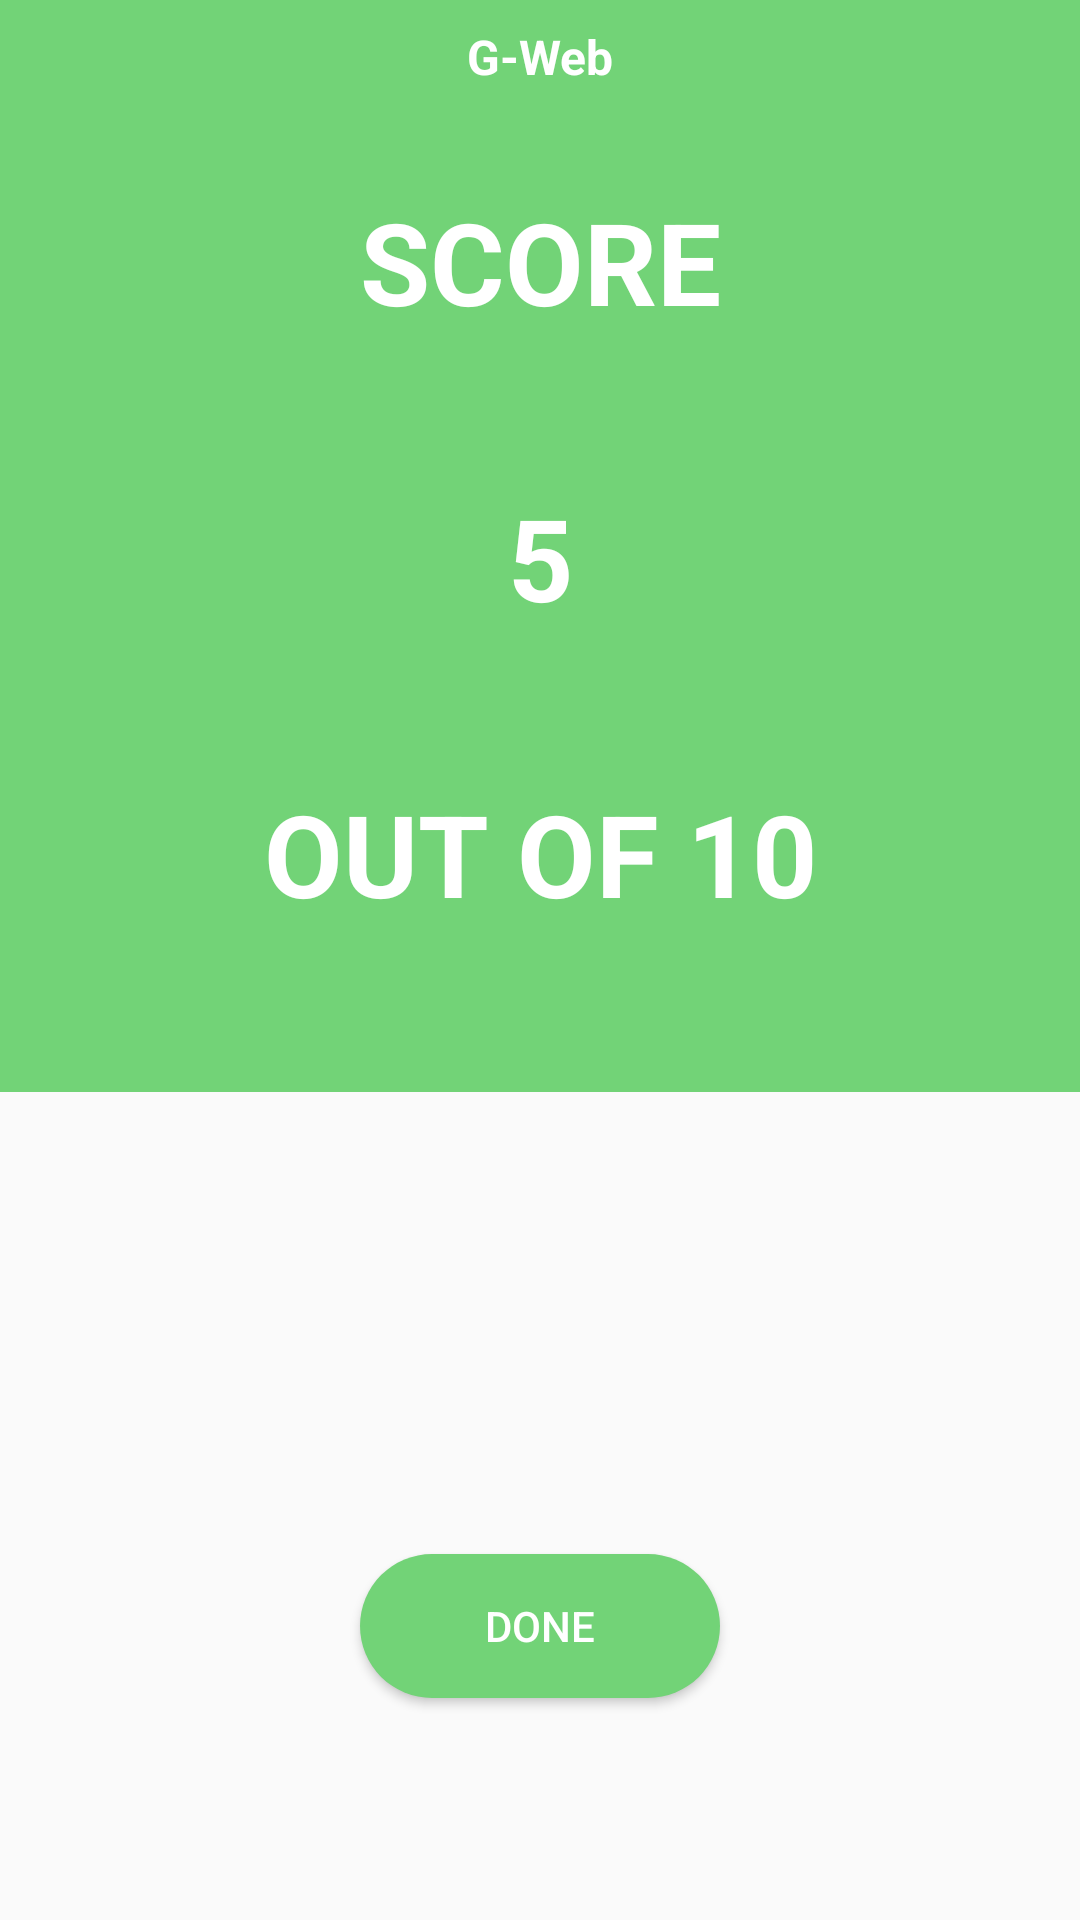

Here is an Android app screen rendered from its layout file. Give the layout XML and the strings, colors and styles it references.
<!-- AndroidManifest.xml: application theme Theme.Stack -->
<!-- res/layout/activity_score.xml -->
<?xml version="1.0" encoding="utf-8"?>
<LinearLayout
    xmlns:android="http://schemas.android.com/apk/res/android"
    xmlns:tools="http://schemas.android.com/tools"
    xmlns:app="http://schemas.android.com/apk/res-auto"
    android:layout_width="match_parent"
    android:layout_height="match_parent"
    android:orientation="vertical"
    tools:context=".ScoreActivity">

    <LinearLayout
        android:layout_width="match_parent"
        android:layout_height="364dp"
        android:background="@color/red"
        android:orientation="vertical"
        tools:layout_editor_absoluteX="1dp"
        tools:layout_editor_absoluteY="1dp">

        <TextView
            android:id="@+id/textView"
            android:layout_width="match_parent"
            android:layout_height="wrap_content"
            android:padding="8dp"
            android:text="G-Web"
            android:textAlignment="center"
            android:textColor="@android:color/white"
            android:textSize="16sp"
            android:textStyle="bold" />

        <TextView
            android:id="@+id/textView2"
            android:layout_width="match_parent"
            android:layout_height="wrap_content"
            android:padding="24dp"
            android:text="SCORE"
            android:textAlignment="center"
            android:textColor="@android:color/white"
            android:textSize="38sp"
            android:textStyle="bold" />

        <TextView
            android:id="@+id/scored"
            android:layout_width="match_parent"
            android:layout_height="wrap_content"
            android:padding="24dp"
            android:text="5"
            android:textAlignment="center"
            android:textColor="@android:color/white"
            android:textSize="38sp"
            android:textStyle="bold" />

        <TextView
            android:id="@+id/total"
            android:layout_width="match_parent"
            android:layout_height="wrap_content"
            android:padding="24dp"
            android:text="OUT OF 10"
            android:textAlignment="center"
            android:textColor="@android:color/white"
            android:textSize="38sp"
            android:textStyle="bold" />
    </LinearLayout>
    <FrameLayout
        android:layout_width="match_parent"
        android:layout_height="0dp"
        android:layout_weight="1">
    <Button
        android:id="@+id/done_btn"
        android:layout_width="120dp"
        android:layout_height="wrap_content"
        android:textColor="@android:color/white"
        android:background="@drawable/rounded_corners"
        android:layout_gravity="center"
        android:layout_marginTop="40dp"
        android:text="DONE" />
    </FrameLayout>
    </LinearLayout>
<!-- resources referenced by this layout -->
<resources>
  <color name="red">#72D377</color>
  <!-- drawable rounded_corners (drawable) -->
  <?xml version="1.0" encoding="utf-8"?>
  <shape android:shape="rectangle" xmlns:android="http://schemas.android.com/apk/res/android">
      <corners android:radius = "300dp"/>
      <solid android:color ="@color/red"></solid>
  
  </shape>
  <style name="Theme.Stack" parent="Theme.AppCompat.Light.NoActionBar">
          
          <item name="colorPrimary">@color/red</item>
          <item name="colorPrimaryVariant">@color/red00</item>
          <item name="colorOnPrimary">@color/white</item>
          
          <item name="colorSecondary">@color/teal_200</item>
          <item name="colorSecondaryVariant">@color/teal_700</item>
          <item name="colorOnSecondary">@color/black</item>
          
          <item name="android:statusBarColor" tools:targetApi="l">?attr/colorPrimaryVariant</item>
          
      </style>
  <color name="red00">#72D377</color>
  <color name="white">#FFFFFFFF</color>
  <color name="teal_200">#FF03DAC5</color>
  <color name="teal_700">#FF018786</color>
  <color name="black">#FF000000</color>
</resources>
